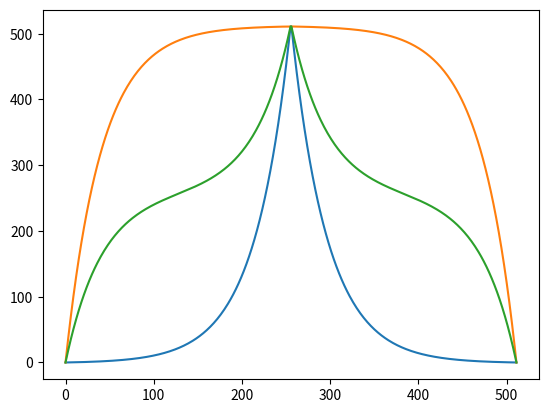

Python code for this plot:
# this is a proof of concept function to make sure that it's not the output circuitry that's fucking things up
import matplotlib.pyplot as plt

exptable = [0.0000, 0.0248, 0.0501, 0.0762, 0.1028, 0.1301, 0.1581, 0.1868, 0.2162, 0.2463, 0.2772, 0.3088, 0.3412, 0.3744, 0.4085, 0.4433, 0.4791, 0.5157, 0.5533, 0.5917, 0.6311, 0.6715, 0.7129, 0.7554, 0.7988, 0.8434, 0.8890, 0.9358, 0.9838, 1.0329, 1.0832, 1.1348, 1.1877, 1.2419, 1.2974, 1.3543, 1.4126, 1.4723, 1.5336, 1.5963, 1.6606, 1.7265, 1.7940, 1.8632, 1.9341, 2.0068, 2.0813, 2.1576, 2.2358, 2.3159, 2.3980, 2.4822, 2.5684, 2.6568, 2.7474, 2.8402, 2.9353, 3.0328, 3.1326, 3.2350, 3.3399, 3.4473, 3.5575, 3.6703, 3.7860, 3.9045, 4.0260, 4.1505, 4.2780, 4.4087, 4.5427, 4.6800, 4.8206, 4.9648, 5.1125, 5.2639, 5.4190, 5.5780, 5.7409, 5.9078, 6.0789, 6.2542, 6.4339, 6.6180, 6.8067, 7.0000, 7.1981, 7.4012, 7.6092, 7.8224, 8.0409, 8.2648, 8.4943, 8.7294, 8.9704, 9.2173, 9.4703, 9.7296, 9.9954, 10.2677, 10.5467, 10.8327, 11.1257, 11.4260, 11.7338, 12.0491, 12.3723, 12.7035, 13.0429, 13.3906, 13.7470, 14.1123, 14.4865, 14.8701, 15.2631, 15.6659, 16.0786, 16.5016, 16.9350, 17.3792, 17.8343, 18.3008, 18.7788, 19.2686, 19.7706, 20.2850, 20.8121, 21.3523, 21.9059, 22.4732, 23.0545, 23.6502, 24.2607, 24.8863, 25.5274, 26.1844, 26.8576, 27.5475, 28.2545, 28.9790, 29.7215, 30.4823, 31.2620, 32.0610, 32.8798, 33.7188, 34.5787, 35.4598, 36.3628, 37.2881, 38.2363, 39.2080, 40.2038, 41.2243, 42.2700, 43.3416, 44.4397, 45.5651, 46.7183, 47.9001, 49.1111, 50.3522, 51.6239, 52.9272, 54.2627, 55.6314, 57.0339, 58.4711, 59.9440, 61.4533, 63.0000, 64.5850, 66.2093, 67.8738, 69.5795, 71.3274, 73.1187, 74.9543, 76.8353, 78.7630, 80.7383, 82.7627, 84.8371, 86.9629, 89.1414, 91.3738, 93.6615, 96.0059, 98.4083, 100.8702, 103.3931, 105.9785, 108.6279, 111.3429, 114.1251, 116.9763, 119.8980, 122.8922, 125.9604, 129.1047, 132.3268, 135.6288, 139.0125, 142.4800, 146.0334, 149.6748, 153.4063, 157.2303, 161.1490, 165.1648, 169.2799, 173.4970, 177.8186, 182.2472, 186.7854, 191.4361, 196.2019, 201.0857, 206.0905, 211.2193, 216.4750, 221.8609, 227.3803, 233.0363, 238.8323, 244.7720, 250.8587, 257.0961, 263.4881, 270.0383, 276.7508, 283.6295, 290.6785, 297.9021, 305.3047, 312.8905, 320.6642, 328.6305, 336.7940, 345.1597, 353.7326, 362.5178, 371.5206, 380.7464, 390.2006, 399.8889, 409.8172, 419.9914, 430.4176, 441.1020, 452.0509, 463.2711, 474.7691, 486.5518, 498.6264, 511.0000]
H = 255
M = 511

def main():
    x_vals = list(range(512))  # takes the place of shifted_acc
    shift = 128  # goes from 0 to 255
    linearity = 128 # goes from 0 to 255
    exp_vals = [exptri_gen(x_val) for x_val in x_vals]
    plt.plot(x_vals, exp_vals)
    
    log_vals = [logtri_gen(x_val) for x_val in x_vals]
    plt.plot(x_vals, log_vals)
    
    linshift_vals = [linshift_tri(x_val, linearity) for x_val in x_vals]
    plt.plot(x_vals, linshift_vals)
    plt.show()
    

def map(x, min1, max1, min2, max2):
    if min2 == max2:
        return min2
    return (x - min1) / (max1 - min1) * (max2 - min2) + min2

def tri_gen(acc):
    if acc < H:
        return acc * 2
    else:
        return (M - acc) * 2
    
def shark_gen(acc, shift):
    if acc < shift:
        return acc * 2
    else:
        return (M - acc) * 2

def slopeshift_gen(acc, shift):
    if acc < shift:
        return M * acc / shift
    else:
        return (M / (M - shift)) * (M - acc)

def exptri_gen(acc):
    if acc < H:
        return exptable[acc]
    elif acc == H:
        return M
    else:
        return exptable[H - acc]
    
def logtri_gen(acc):
    if acc < H:
        return M - exptable[H - acc]
    elif acc == H:
        return M
    else:
        return M - exptable[acc - H - 1]

def linshift_tri(acc, lin):
    if acc < H:
        logval = M - exptable[H - acc]
        expval = exptable[acc]
    elif acc == H:
        return M
    else:
        logval = M - exptable[acc - H - 1]
        expval = exptable[H - acc]
    return map(lin, 0, 255, expval, logval)
    # return (logval + expval) / 2

if __name__ == "__main__":
    main()
    